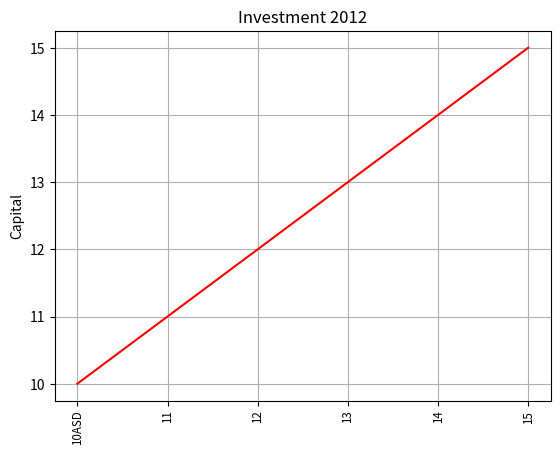

The matplotlib source for this figure:
import matplotlib.pyplot as plt

def plotEarningPerYear(a,b,year):
	plt.plot(a, 'r-')
	plt.xticks(range(len(b)), b, rotation="vertical",size='small')
	plt.title("Investment "+str(year))
	plt.ylabel("Capital")

	plt.grid(True)
	plt.show()


if __name__=="__main__":

	a=[10,11,12,13,14,15]
	b=['10ASD','11','12','13','14','15']
	plotEarningPerYear(a,b,2012)

